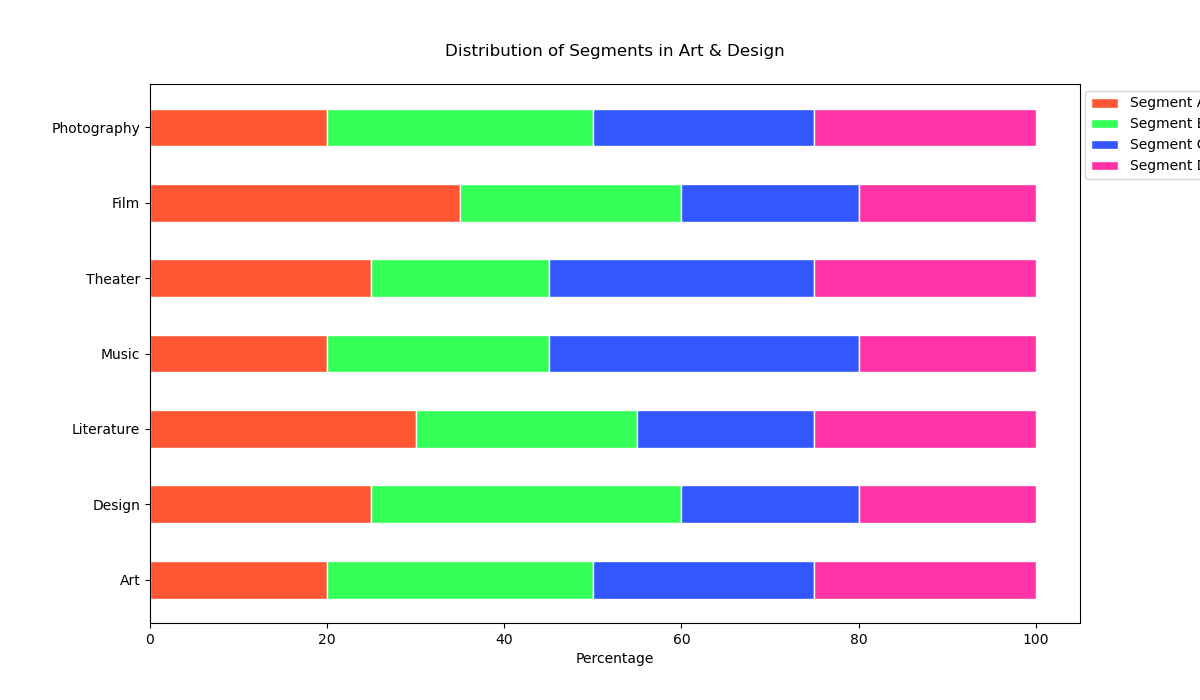

The data file committed next to this chart (first rows):
Category, Segment_A, Segment_B, Segment_C, Segment_D
Art, 20, 30, 25, 25
Design, 25, 35, 20, 20
Literature, 30, 25, 20, 25
Music, 20, 25, 35, 20
Theater, 25, 20, 30, 25
Film, 35, 25, 20, 20
Photography, 20, 30, 25, 25
